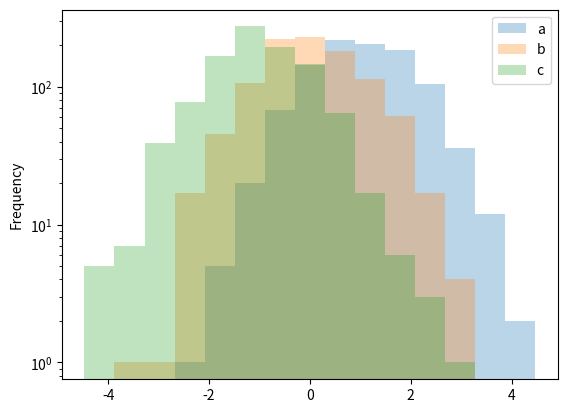

Write the Python code that produced this figure.
# Author: LJF
# Coding: UTF-8
# The version of python: 3.5
# Created time: 2017/07/24

import pandas as pd
import numpy as np
import matplotlib.pyplot as plt
import matplotlib

df4 = pd.DataFrame({'a': np.random.randn(1000) + 1, 
                    'b': np.random.randn(1000), 
                    'c': np.random.randn(1000) - 1},
                     columns=['a', 'b', 'c'])
df4.plot(kind = "hist", orientation = "vertical", cumulative = False,
	    bins = 15, alpha = 0.3, legend = True, logy = True)

plt.show()